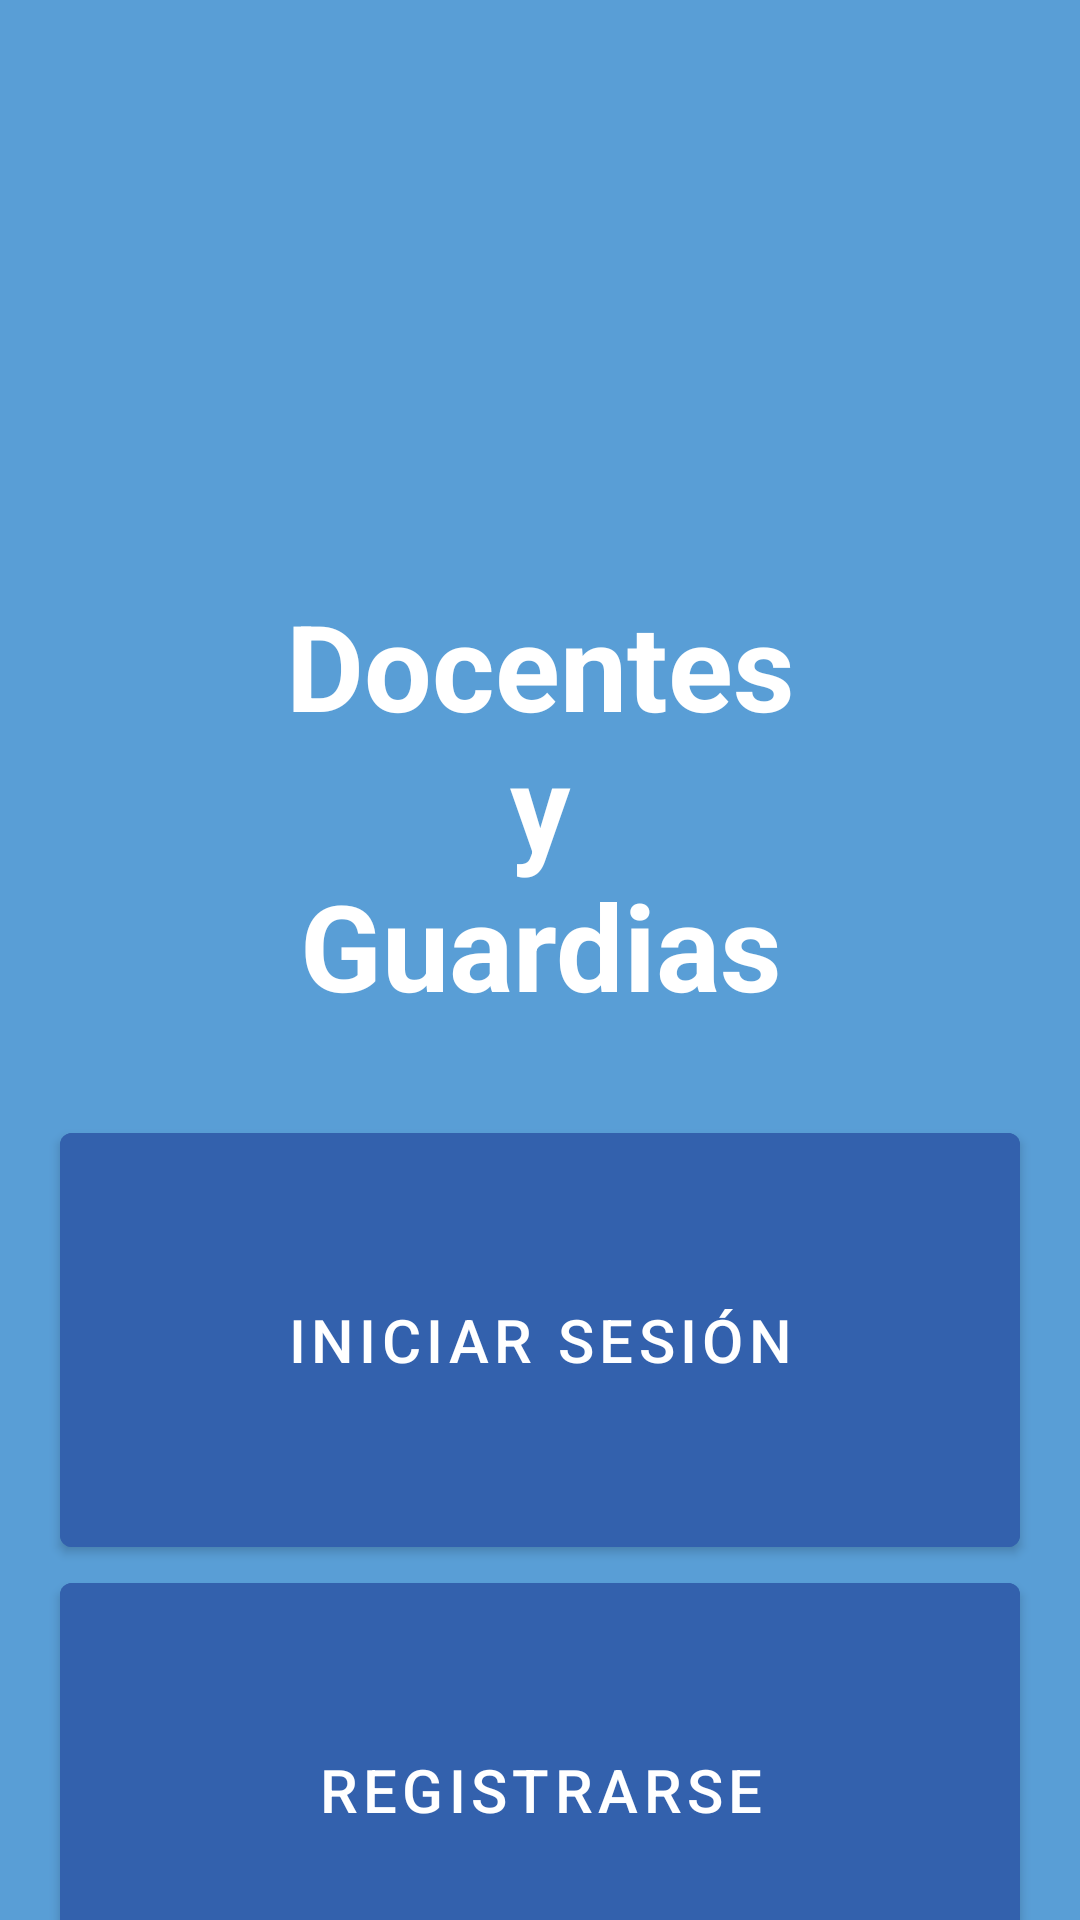

Android layout source for this screen:
<!-- AndroidManifest.xml: application theme Theme.DocentesYGuardias -->
<!-- res/layout/activity_main.xml -->
<?xml version="1.0" encoding="utf-8"?>
<LinearLayout
    android:id="@+id/layoutMain"
    xmlns:android="http://schemas.android.com/apk/res/android"
    xmlns:app="http://schemas.android.com/apk/res-auto"
    xmlns:tools="http://schemas.android.com/tools"
    android:layout_width="match_parent"
    android:layout_height="match_parent"
    tools:context=".MainActivity"
    android:orientation="vertical">

    <ImageView
        android:id="@+id/iconoLogoMain"
        android:layout_width="180dp"
        android:layout_height="180dp"
        android:layout_marginTop="5dp"
        android:layout_marginBottom="10dp"
        android:layout_gravity="center"
        android:src="@drawable/educacion" />

    <TextView
        android:id="@+id/textoEncabezadoMain"
        style="@style/Widget.AppCompat.TextView.SpinnerItem"
        android:layout_width="match_parent"
        android:layout_height="wrap_content"
        android:layout_marginBottom="30dp"
        android:gravity="center"
        android:text="@string/textoBienvenida"
        android:textSize="40sp"
        android:textStyle="bold"/>

    <com.google.android.material.button.MaterialButton
        android:id="@+id/botonIniciarSesionMain"
        style="?attr/buttonStyle"
        android:layout_width="match_parent"
        android:layout_height="150dp"
        android:layout_marginLeft="20dp"
        android:layout_marginRight="20dp"
        android:text="@string/textoIniciarSesion"
        android:textSize="20sp"/>

    <com.google.android.material.button.MaterialButton
        android:id="@+id/botonRegistrarseMain"
        style="?attr/buttonStyle"
        android:layout_width="match_parent"
        android:layout_height="150dp"
        android:layout_marginLeft="20dp"
        android:layout_marginRight="20dp"
        android:text="@string/textoRegistrarse"
        android:textSize="20sp"/>

</LinearLayout>
<!-- resources referenced by this layout -->
<resources>
  <string name="textoBienvenida">Docentes\ny\nGuardias</string>
  <string name="textoIniciarSesion">Iniciar Sesión</string>
  <string name="textoRegistrarse">Registrarse</string>
  <color name="orange_tree_poppy">#F89821</color>
  <color name="cyan_st_tropaz">#22529F</color>
  <color name="white">#FFFFFFFF</color>
  <color name="cyan_danube">#599ED6</color>
  <style name="TopAppBar" parent="Widget.MaterialComponents.Toolbar">
          <item name="android:background">@color/cyan_azure</item>
          <item name="navigationIconTint">@color/white</item>
          <item name="titleTextColor">@color/white</item>
          <item name="titleCentered">true</item>
      </style>
  <style name="Buttons" parent="Widget.MaterialComponents.Button">
          <item name="android:backgroundTint">@color/cyan_azure</item>
          <item name="android:textColor">@color/white</item>
      </style>
  <style name="FloatingButton" parent="Widget.Design.FloatingActionButton">
          <item name="android:backgroundTint">@color/cyan_azure</item>
          <item name="android:tint">@color/white</item>
          <item name="borderWidth">0dp</item>
      </style>
  <style name="ExtendedFloatingButton" parent="Widget.MaterialComponents.ExtendedFloatingActionButton">
          <item name="android:backgroundTint">@color/cyan_azure</item>
          <item name="android:tint">@color/white</item>
          <item name="borderWidth">0dp</item>
      </style>
  <style name="TextInputs" parent="Widget.MaterialComponents.TextInputLayout.OutlinedBox.Dense">
          <item name="boxBackgroundMode">outline</item>
          <item name="boxCornerRadiusTopStart">10dp</item>
          <item name="boxCornerRadiusBottomStart">10dp</item>
          <item name="boxCornerRadiusTopEnd">10dp</item>
          <item name="boxCornerRadiusBottomEnd">10dp</item>
          <item name="boxBackgroundColor">@color/white</item>
          <item name="boxStrokeColor">@color/orange_tree_poppy</item>
          <item name="hintTextColor">@color/orange_tree_poppy</item>
          <item name="cursorColor">@color/black</item>
      </style>
  <style name="TextView" parent="Widget.AppCompat.TextView">
          <item name="android:textColor">@color/white</item>
      </style>
  <style name="Spinner" parent="Widget.AppCompat.ListView.DropDown">
          <item name="android:background">@color/cyan_danube</item>
      </style>
  <style name="DropDownItem" parent="Widget.AppCompat.DropDownItem.Spinner">
          <item name="android:background">@color/cyan_danube</item>
      </style>
  <style name="ImageButton" parent="Widget.AppCompat.ImageButton">
          <item name="android:tint">@color/white</item>
          <item name="backgroundTint">@color/cyan_danube</item>
      </style>
  <style name="BottomNavigation" parent="Widget.Material3.BottomNavigationView.ActiveIndicator">
          <item name="itemIconSize">45dp</item>
          <item name="backgroundTint">@color/cyan_azure</item>
          <item name="shapeAppearance">@style/Widget.Material3.BottomNavigationView</item>
      </style>
  <color name="cyan_azure">#3361ad</color>
  <color name="black">#FF000000</color>
</resources>
